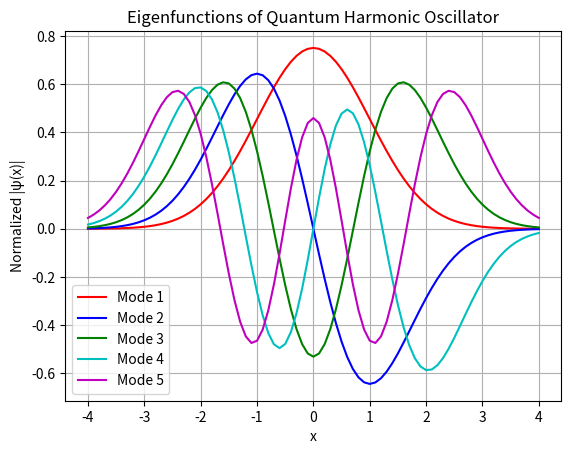

Write the Python code that produced this figure.
import numpy as np
from scipy.integrate import odeint
import matplotlib.pyplot as plt

def shoot2(y, x, K, epsilon):
    return [y[1], (K*(x**2) - epsilon) * y[0]]

tol = 1e-4  # Define a tolerance level 
colors = ['r', 'b', 'g', 'c', 'm']  # Colors for plotting eigenfunctions
L = 4  # Boundary for y
yp = [-L, L] 
K=1
yshoot = np.arange(yp[0], yp[1] + 0.1, 0.1)

eigenvalues = []  # List to store eigenvalues
eigenfunctions = []  # List to store eigenfunctions

epsilon_start = 0.2  # Starting value for epsilon
for mode in range(1, 6):  # Begin mode loop for the first five eigenfunctions
    epsilon = epsilon_start  # Initial guess for epsilon
    y0 = [1, np.sqrt(L**2 - epsilon)]
    depsilon = 0.1  # Step size for epsilon
    
    for _ in range(1000):  # Convergence loop for epsilon
        y = odeint(shoot2, y0, yshoot, args=(K,epsilon)) 
        
        # Check convergence condition
        if abs((y[-1, 1] + np.sqrt(L**2 - epsilon) * y[-1, 0]) - 0) < tol:
            print(f"Found eigenvalue for mode {mode}: {epsilon}")
            eigenvalues.append(epsilon)  # Save the eigenvalue
            break

        # Update epsilon based on boundary condition behavior
        if (-1) ** (mode + 1) * (y[-1, 1] + np.sqrt(L**2 - epsilon) * y[-1, 0]) > 0:
            epsilon += depsilon
        else:
            epsilon -= depsilon / 2
            depsilon /= 2

    # Adjust epsilon start for the next eigenvalue
    epsilon_start = epsilon + 2  
    
    # Normalize eigenfunction
    norm = np.trapz(y[:, 0]**2, yshoot)
    eigenfunc_norm = y[:, 0] / np.sqrt(norm)
    eigenfunctions.append(eigenfunc_norm)  # Save the normalized eigenfunction

    # Plot the eigenfunction
    plt.plot(yshoot, eigenfunc_norm, colors[mode - 1], label=f"Mode {mode}")


# Output eigenvalues and eigenfunctions
eigenvalues = np.array(eigenvalues)
eigenfunctions = np.array(eigenfunctions)
abs_eigenfunctions = np.column_stack([np.abs(ef) for ef in eigenfunctions])

print("Eigenvalues:")
print(eigenvalues)
print(len(eigenvalues))
print("\nEigenfunctions:")
for col in range(abs_eigenfunctions.shape[1]):
    print(f"Mode {col+1} eigenfunction:")
    print(abs_eigenfunctions[:,col])
    #print(abs_eigenfunctions[:,col].shape)
    #print(abs_eigenfunctions.shape)
    #print(eigenvalues.shape)

A2 = eigenvalues
A1 = abs_eigenfunctions

print(A1.shape)
print(A2.shape)
# Show the plot
plt.title("Eigenfunctions of Quantum Harmonic Oscillator")
plt.xlabel("x")
plt.ylabel("Normalized |ψ(x)|")
plt.legend()
plt.grid(True)
plt.show()


